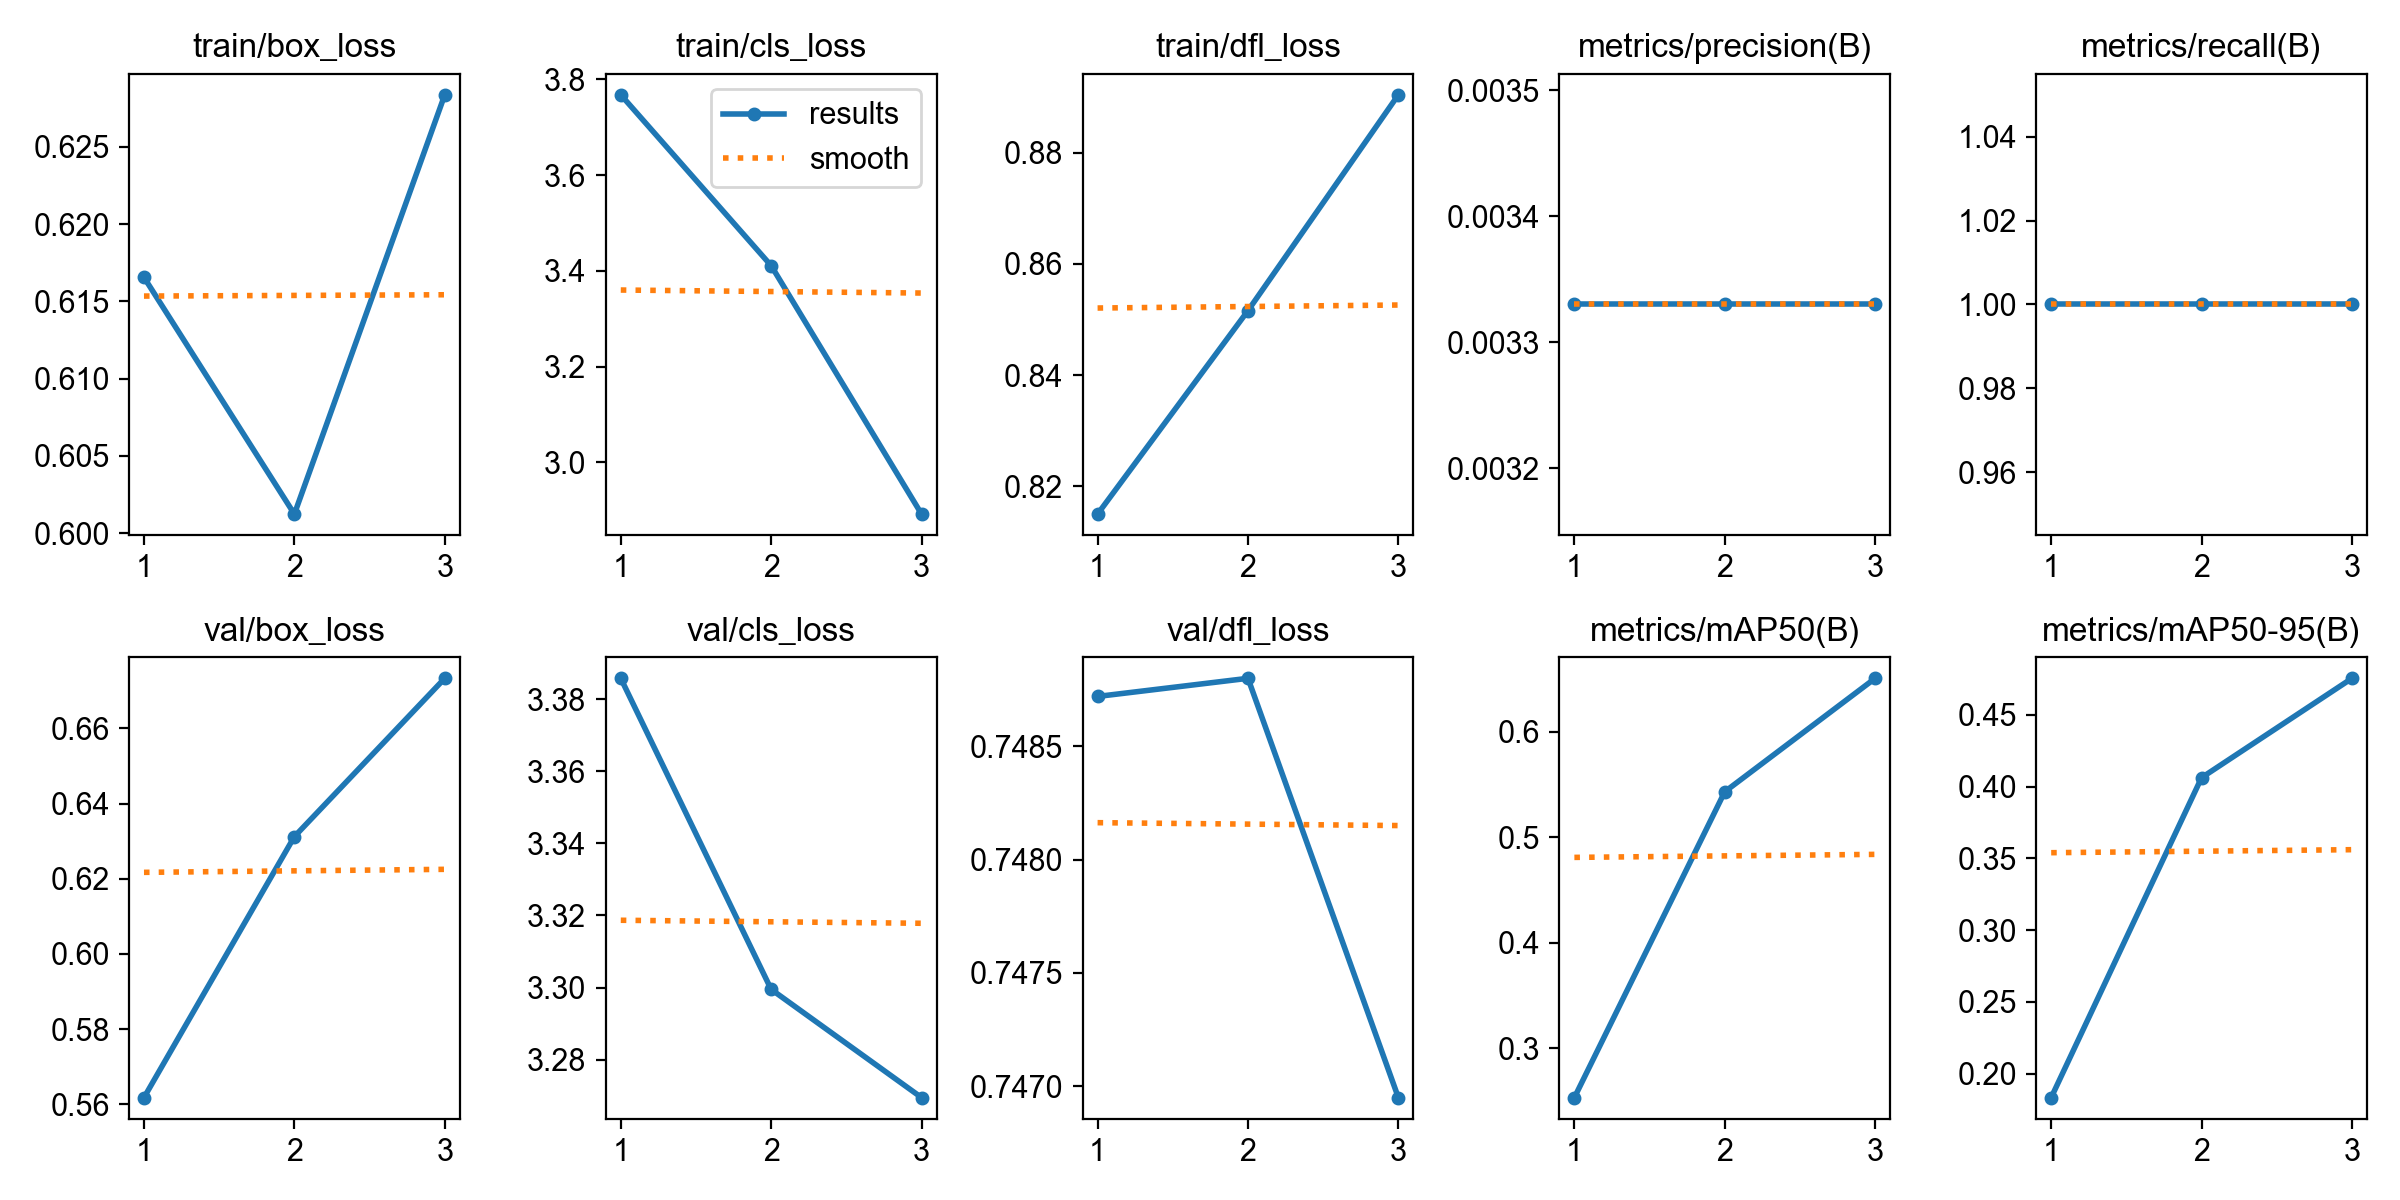

The file beside this chart, header and first rows:
epoch, time, train/box_loss, train/cls_loss, train/dfl_loss, metrics/precision(B), metrics/recall(B), metrics/mAP50(B), metrics/mAP50-95(B), val/box_loss, val/cls_loss, val/dfl_loss, lr/pg0, lr/pg1, lr/pg2
1, 2.884, 0.6166, 3.768, 0.815, 0.00333, 1, 0.2534, 0.1834, 0.5617, 3.386, 0.7487, 6e-05, 6e-05, 6e-05
2, 5.321, 0.6012, 3.411, 0.8516, 0.00333, 1, 0.5431, 0.4062, 0.6312, 3.3, 0.7488, 9.38e-05, 9.38e-05, 9.38e-05
3, 7.705, 0.6284, 2.892, 0.8904, 0.00333, 1, 0.6506, 0.4753, 0.6733, 3.27, 0.747, 7.48e-05, 7.48e-05, 7.48e-05
